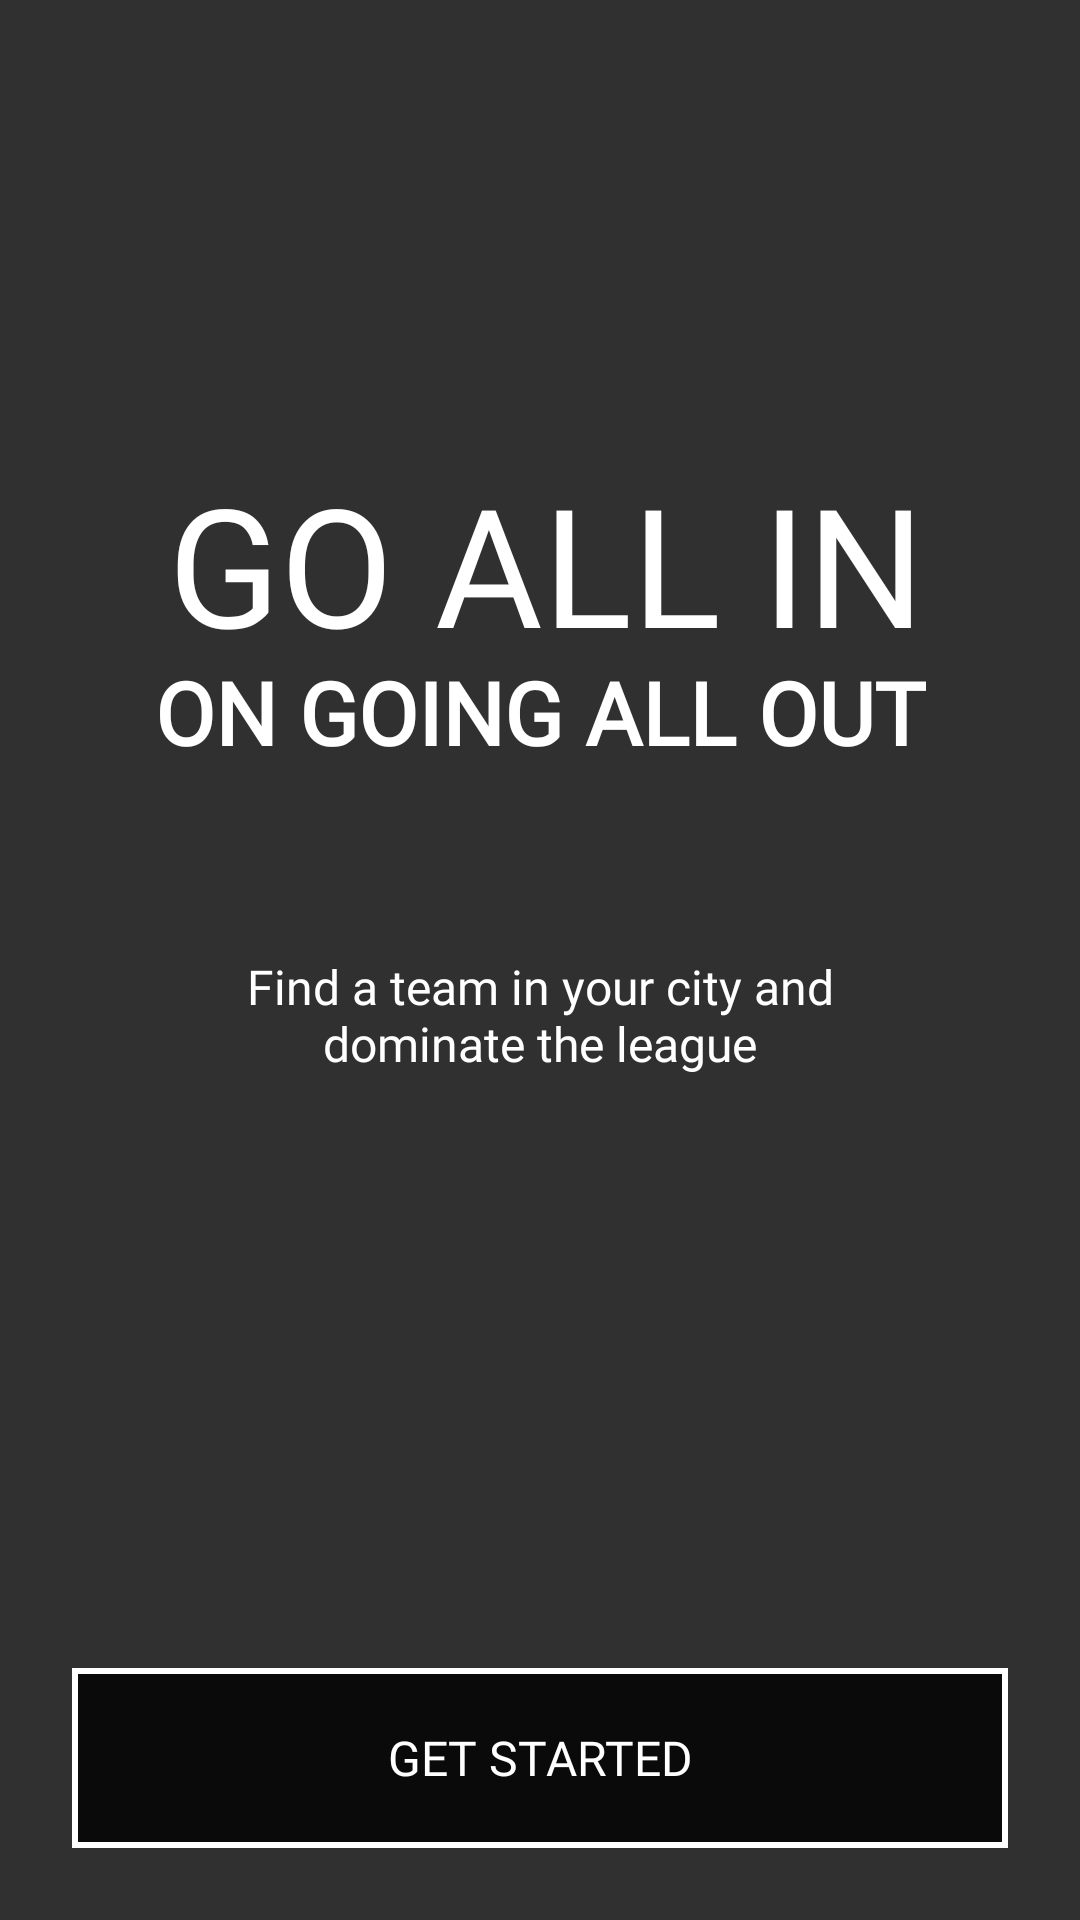

Layout XML and referenced resources for this Android screen:
<!-- AndroidManifest.xml: application theme Theme.Swoosh -->
<!-- res/layout/activity_main.xml -->
<?xml version="1.0" encoding="utf-8"?>
<androidx.constraintlayout.widget.ConstraintLayout xmlns:android="http://schemas.android.com/apk/res/android"
    xmlns:app="http://schemas.android.com/apk/res-auto"
    xmlns:tools="http://schemas.android.com/tools"
    android:layout_width="match_parent"
    android:layout_height="match_parent"
    tools:context=".controller.MainActivity">

    <ImageView
        android:id="@+id/imageView"
        android:layout_width="0dp"
        android:layout_height="0dp"
        android:scaleType="centerCrop"
        app:layout_constraintBottom_toBottomOf="parent"
        app:layout_constraintEnd_toEndOf="parent"
        app:layout_constraintHorizontal_bias="0.0"
        app:layout_constraintStart_toStartOf="parent"
        app:layout_constraintTop_toTopOf="parent"
        app:layout_constraintVertical_bias="0.0"
        app:srcCompat="@drawable/welcomescreenbg"
        android:contentDescription="@string/bg_1" />

    <ImageView
        android:id="@+id/imageView2"
        android:layout_width="126dp"
        android:layout_height="43dp"
        android:layout_marginTop="28dp"
        android:contentDescription="@string/swoosh_logo"
        android:scaleType="fitCenter"
        app:layout_constraintEnd_toEndOf="parent"
        app:layout_constraintHorizontal_bias="0.498"
        app:layout_constraintStart_toStartOf="parent"
        app:layout_constraintTop_toTopOf="@+id/imageView"
        app:srcCompat="@drawable/swooshlogo" />

    <TextView
        android:id="@+id/textView"
        android:layout_width="wrap_content"
        android:layout_height="67dp"
        android:layout_marginTop="80dp"
        android:fontFamily="@font/montserrat"
        android:text="@string/go_all_in"
        android:textColor="#FFFFFF"
        android:textSize="55sp"
        app:layout_constraintEnd_toEndOf="parent"
        app:layout_constraintHorizontal_bias="0.52"
        app:layout_constraintStart_toStartOf="parent"
        app:layout_constraintTop_toBottomOf="@+id/imageView2" />

    <TextView
        android:id="@+id/textView2"
        android:layout_width="wrap_content"
        android:layout_height="40dp"
        android:fontFamily="@font/montserrat"
        android:text="@string/on_going_all_out"
        android:textColor="#FFFFFF"
        android:textSize="29sp"
        android:textStyle="bold"
        app:layout_constraintEnd_toEndOf="parent"
        app:layout_constraintStart_toStartOf="parent"
        app:layout_constraintTop_toBottomOf="@+id/textView" />

    <TextView
        android:id="@+id/textView3"
        android:layout_width="0dp"
        android:layout_height="51dp"
        android:layout_marginStart="60dp"
        android:layout_marginLeft="60dp"
        android:layout_marginTop="60dp"
        android:layout_marginEnd="60dp"
        android:layout_marginRight="60dp"
        android:fontFamily="@font/montserrat"
        android:gravity="center_horizontal"
        android:singleLine="false"
        android:text="@string/find_a_team_in_your_city_and_dominate_the_league"
        android:textAlignment="center"
        android:textAllCaps="false"
        android:textColor="#ffffff"
        android:textSize="16sp"
        app:layout_constraintEnd_toEndOf="parent"
        app:layout_constraintHorizontal_bias="0.496"
        app:layout_constraintStart_toStartOf="parent"
        app:layout_constraintTop_toBottomOf="@+id/textView2" />

    <Button
        android:id="@+id/getStartedBtn"
        android:layout_width="0dp"
        android:layout_height="60dp"
        android:layout_marginStart="24dp"
        android:layout_marginLeft="24dp"
        android:layout_marginEnd="24dp"
        android:layout_marginRight="24dp"
        android:layout_marginBottom="24dp"
        android:background="@drawable/button_unchecked"
        android:fontFamily="@font/montserrat"
        android:text="@string/get_started"
        android:textColor="#FFFFFF"
        android:textSize="16sp"
        app:layout_constraintBottom_toBottomOf="parent"
        app:layout_constraintEnd_toEndOf="parent"
        app:layout_constraintStart_toStartOf="parent" />

</androidx.constraintlayout.widget.ConstraintLayout>
<!-- resources referenced by this layout -->
<resources>
  <!-- drawable button_unchecked (drawable) -->
  <?xml version="1.0" encoding="utf-8"?>
  <shape xmlns:android="http://schemas.android.com/apk/res/android">
      <solid android:color="#cc000000"/>
      <stroke android:color="@color/white"
          android:width="2dp"/>
  
  </shape>
  <string name="bg_1">bg 1</string>
  <string name="find_a_team_in_your_city_and_dominate_the_league">Find a team in your city and dominate the league</string>
  <string name="get_started">GET STARTED</string>
  <string name="go_all_in">GO ALL IN</string>
  <string name="on_going_all_out">ON GOING ALL OUT</string>
  <string name="swoosh_logo">swoosh logo</string>
  <style name="Theme.Swoosh" parent="Theme.AppCompat.NoActionBar">
          
          <item name="colorPrimary">@color/dark_grey</item>
          <item name="colorPrimaryVariant">@color/dark_grey</item>
          <item name="colorOnPrimary">@color/white</item>
          
          <item name="colorSecondary">@color/teal_200</item>
          <item name="colorSecondaryVariant">@color/teal_700</item>
          <item name="colorOnSecondary">@color/black</item>
          
          <item name="android:statusBarColor" tools:targetApi="l">?attr/colorPrimaryVariant</item>
          
      </style>
  <color name="white">#FFFFFFFF</color>
  <color name="dark_grey">#232323</color>
  <color name="teal_200">#FF03DAC5</color>
  <color name="teal_700">#FF018786</color>
  <color name="black">#FF000000</color>
</resources>
